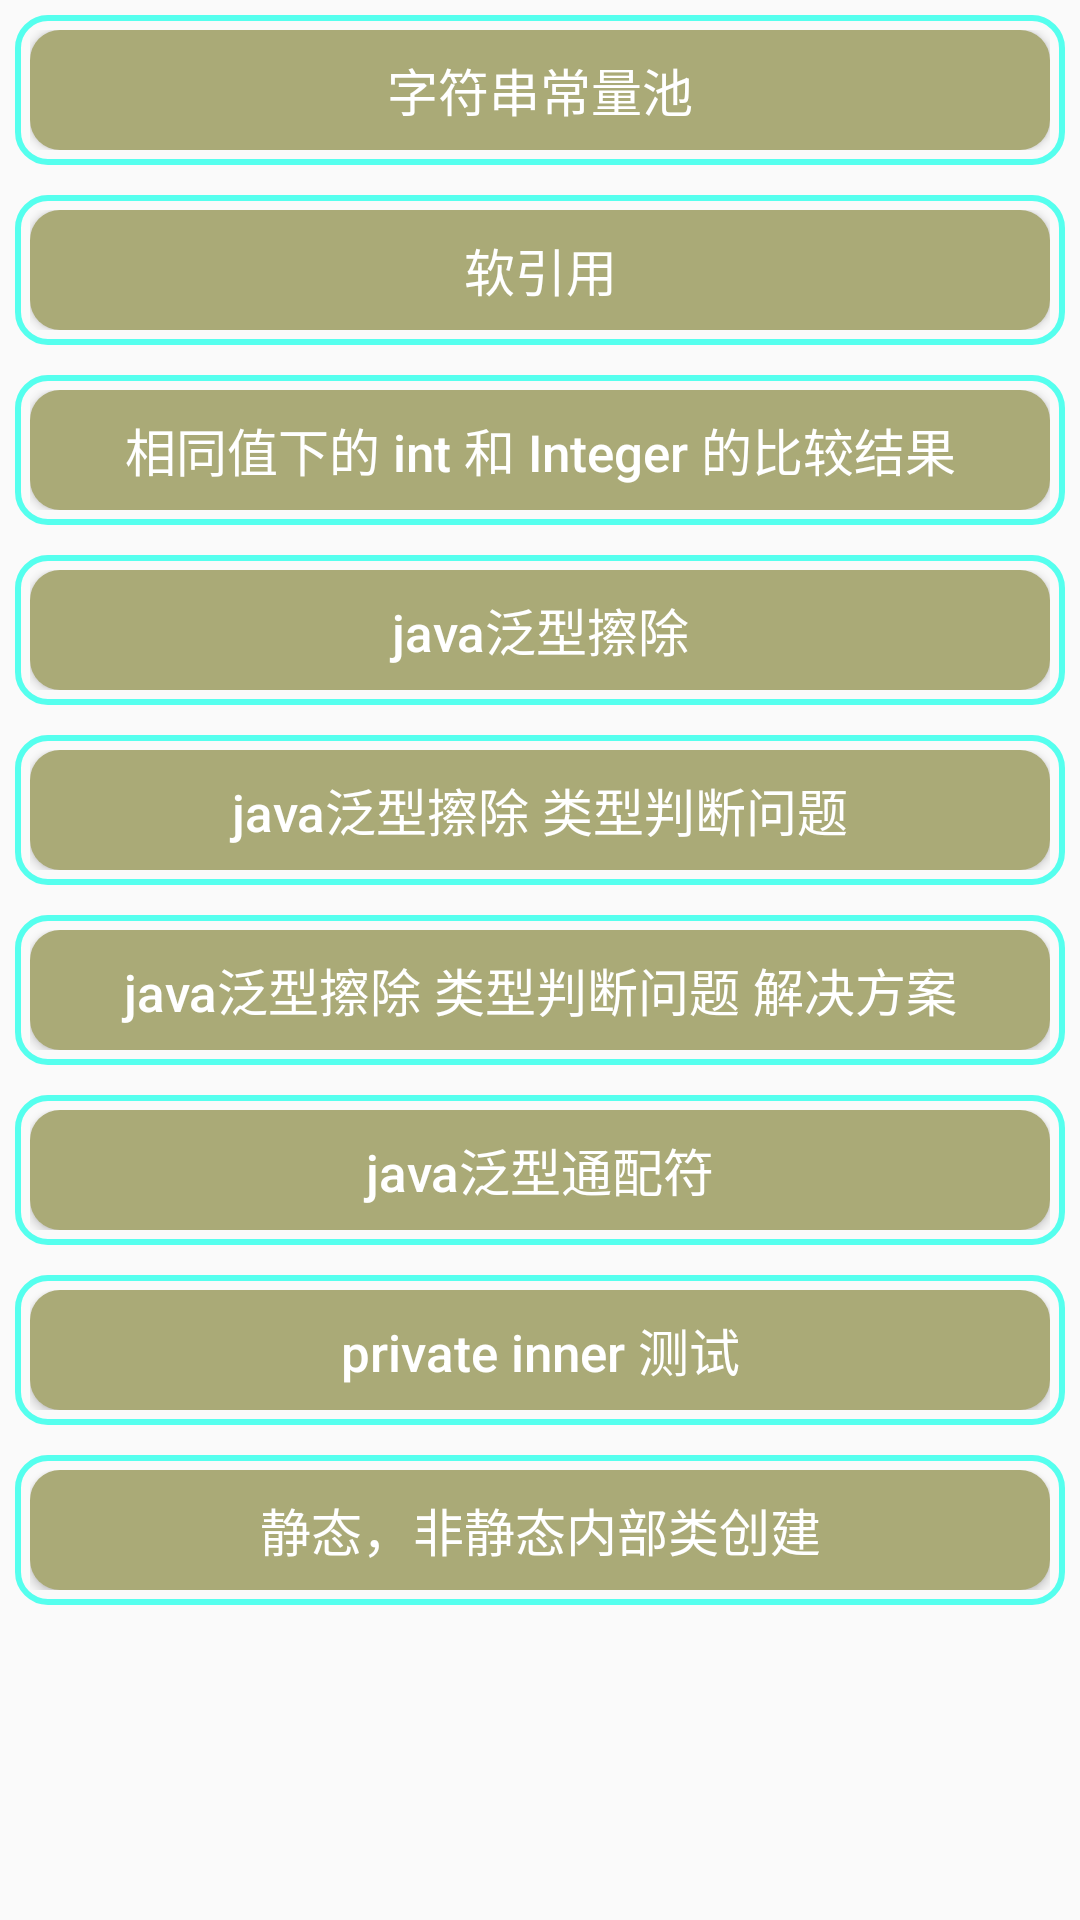

Android layout source for this screen:
<!-- AndroidManifest.xml: application theme AppTheme -->
<!-- res/layout/activity_java_basics.xml -->
<?xml version="1.0" encoding="utf-8"?>
<androidx.constraintlayout.widget.ConstraintLayout xmlns:android="http://schemas.android.com/apk/res/android"
        xmlns:app="http://schemas.android.com/apk/res-auto"
        xmlns:tools="http://schemas.android.com/tools"
        android:layout_width="match_parent"
        android:layout_height="match_parent"
        tools:context=".JavaBasicsActivity">

    <androidx.core.widget.NestedScrollView
            android:layout_width="match_parent"
            android:layout_height="match_parent">

        <LinearLayout
                android:layout_width="match_parent"
                android:layout_height="match_parent"
                android:orientation="vertical">

            <LinearLayout style="@style/layout_style">

                <Button
                        android:id="@+id/btn_fun_1_1"
                        style="@style/button_style"
                        android:text="字符串常量池" />
            </LinearLayout>

            <LinearLayout style="@style/layout_style">

                <Button
                        android:id="@+id/btn_fun_2_2"
                        style="@style/button_style"
                        android:text="软引用" />
            </LinearLayout>

            <LinearLayout style="@style/layout_style">

                <Button
                        android:id="@+id/btn_fun_3_1"
                        style="@style/button_style"
                        android:text="相同值下的 int 和 Integer 的比较结果" />
            </LinearLayout>

            <LinearLayout style="@style/layout_style">

                <Button
                        android:id="@+id/btn_fun_10_2"
                        style="@style/button_style"
                        android:text="java泛型擦除" />
            </LinearLayout>

            <LinearLayout style="@style/layout_style">

                <Button
                        android:id="@+id/fun_10_2_4_1"
                        style="@style/button_style"
                        android:text="java泛型擦除 类型判断问题" />
            </LinearLayout>

            <LinearLayout style="@style/layout_style">

                <Button
                        android:id="@+id/fun_10_2_4_2"
                        style="@style/button_style"
                        android:text="java泛型擦除 类型判断问题 解决方案" />
            </LinearLayout>

            <LinearLayout style="@style/layout_style">

                <Button
                        android:id="@+id/fun_10_2_5"
                        style="@style/button_style"
                        android:text="java泛型通配符" />
            </LinearLayout>

            <LinearLayout style="@style/layout_style">

            <Button
                    android:id="@+id/btn_inner_1"
                    style="@style/button_style"
                    android:text="private inner 测试" />
        </LinearLayout>

            <LinearLayout style="@style/layout_style">

                <Button
                        android:id="@+id/btn_inner_2"
                        style="@style/button_style"
                        android:text="静态，非静态内部类创建" />
            </LinearLayout>


        </LinearLayout>
    </androidx.core.widget.NestedScrollView>

</androidx.constraintlayout.widget.ConstraintLayout>
<!-- resources referenced by this layout -->
<resources>
  <style name="button_style">
          <item name="android:background">@drawable/button_shape</item>
          <item name="android:layout_width">match_parent</item>
          <item name="android:layout_height">match_parent</item>
          <item name="android:textColor">#ffffff</item>
          <item name="android:textSize">17sp</item>
      </style>
  <style name="layout_style">
          <item name="android:background">@drawable/layout_shape</item>
          <item name="android:layout_width">match_parent</item>
          <item name="android:layout_height">50dp</item>
          <item name="android:layout_margin">5dp</item>
          <item name="android:padding">5dp</item>
      </style>
  <style name="AppTheme" parent="Theme.AppCompat.Light.DarkActionBar">
          
          <item name="colorPrimary">@color/colorPrimary</item>
          <item name="colorPrimaryDark">@color/colorPrimaryDark</item>
          <item name="colorAccent">@color/colorAccent</item>
          <item name="android:textAllCaps">false</item>
      </style>
  <!-- drawable button_shape (drawable) -->
  <?xml version="1.0" encoding="utf-8"?>
  <shape xmlns:android="http://schemas.android.com/apk/res/android">
    <solid android:color="#aaaa77"/>
      <corners android:radius="10dp" />
  </shape>
  <!-- drawable layout_shape (drawable) -->
  <?xml version="1.0" encoding="utf-8"?>
  <shape xmlns:android="http://schemas.android.com/apk/res/android">
      <stroke
          android:width="2dp"
          android:color="#55ffee" />
      <corners android:radius="10dp" />
  </shape>
  <!-- not gathered from this repository: default colours our renderer supplied (Android Studio template values) -->
  <color name="colorPrimary">#FF6200EE</color>
  <color name="colorPrimaryDark">#FF3700B3</color>
  <color name="colorAccent">#FF03DAC5</color>
</resources>
